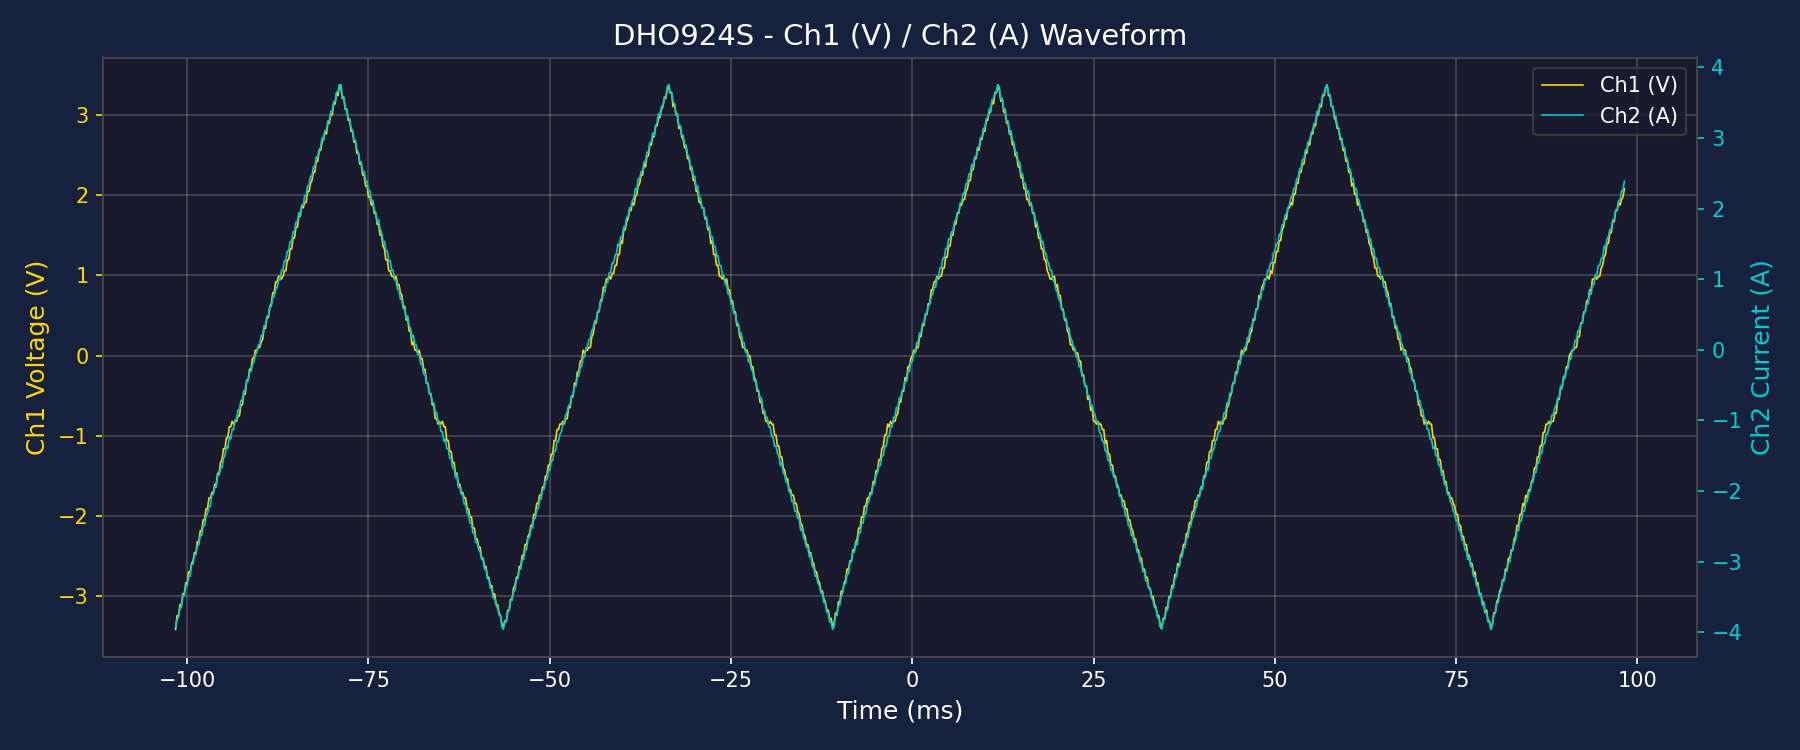

Values plotted in this chart, from the file beside it:
Time(s), Ch1(V), Ch2(A)
-1.015999999999999959e-01, -3.413299999999999557e+00, -3.925294999999999757e+00
-1.013999999999999901e-01, -3.242634999999999490e+00, -3.822895999999999628e+00
-1.011999999999999983e-01, -3.242634999999999490e+00, -3.788762999999999437e+00
-1.009999999999999926e-01, -3.106102999999999614e+00, -3.652230999999999561e+00
-1.008000000000000007e-01, -3.106102999999999614e+00, -3.652230999999999561e+00
-1.005999999999999950e-01, -2.969570999999999739e+00, -3.481565999999999494e+00
-1.003999999999999893e-01, -2.969570999999999739e+00, -3.481565999999999494e+00
-1.001999999999999974e-01, -2.833038999999999863e+00, -3.345033999999999619e+00
-9.999999999999999167e-02, -2.833038999999999863e+00, -3.345033999999999619e+00
-9.979999999999999982e-02, -2.696506999999999543e+00, -3.208501999999999743e+00
-9.959999999999999409e-02, -2.696506999999999543e+00, -3.208501999999999743e+00
-9.940000000000000224e-02, -2.594107999999999858e+00, -3.037836999999999676e+00
-9.919999999999999651e-02, -2.559974999999999667e+00, -3.037836999999999676e+00
-9.899999999999999079e-02, -2.457575999999999539e+00, -2.901304999999999801e+00
-9.879999999999999893e-02, -2.457575999999999539e+00, -2.901304999999999801e+00
-9.859999999999999321e-02, -2.321043999999999663e+00, -2.764772999999999925e+00
-9.840000000000000135e-02, -2.321043999999999663e+00, -2.764772999999999925e+00
-9.819999999999999563e-02, -2.184511999999999787e+00, -2.628240999999999605e+00
-9.799999999999998990e-02, -2.184511999999999787e+00, -2.628240999999999605e+00
-9.779999999999999805e-02, -2.047979999999999912e+00, -2.491708999999999730e+00
-9.759999999999999232e-02, -2.047979999999999912e+00, -2.491708999999999730e+00
-9.740000000000000047e-02, -1.911447999999999814e+00, -2.355176999999999854e+00
-9.719999999999999474e-02, -1.911447999999999814e+00, -2.321043999999999663e+00
-9.700000000000000289e-02, -1.774915999999999716e+00, -2.218644999999999978e+00
-9.679999999999999716e-02, -1.774915999999999716e+00, -2.218644999999999978e+00
-9.659999999999999143e-02, -1.706649999999999778e+00, -2.047979999999999912e+00
-9.639999999999999958e-02, -1.706649999999999778e+00, -2.047979999999999912e+00
-9.619999999999999385e-02, -1.604250999999999872e+00, -1.945580999999999783e+00
-9.600000000000000200e-02, -1.604250999999999872e+00, -1.945580999999999783e+00
-9.579999999999999627e-02, -1.467718999999999774e+00, -1.774915999999999716e+00
-9.559999999999999054e-02, -1.467718999999999774e+00, -1.774915999999999716e+00
-9.539999999999999869e-02, -1.331186999999999898e+00, -1.672516999999999809e+00
-9.519999999999999296e-02, -1.297053999999999929e+00, -1.672516999999999809e+00
-9.500000000000000111e-02, -1.160521999999999831e+00, -1.535984999999999934e+00
-9.479999999999999538e-02, -1.160521999999999831e+00, -1.501851999999999965e+00
-9.459999999999998965e-02, -1.023989999999999956e+00, -1.365319999999999867e+00
-9.439999999999999780e-02, -1.023989999999999956e+00, -1.399452999999999836e+00
-9.419999999999999207e-02, -8.874579999999998581e-01, -1.228787999999999769e+00
-9.400000000000000022e-02, -8.874579999999998581e-01, -1.262920999999999960e+00
-9.379999999999999449e-02, -8.191919999999999202e-01, -1.126388999999999863e+00
-9.359999999999998876e-02, -8.533249999999998892e-01, -1.126388999999999863e+00
-9.339999999999999691e-02, -8.191919999999999202e-01, -9.898569999999998759e-01
-9.319999999999999118e-02, -8.191919999999999202e-01, -9.898569999999998759e-01
-9.299999999999999933e-02, -7.509259999999999824e-01, -8.533249999999998892e-01
-9.279999999999999361e-02, -7.509259999999999824e-01, -8.533249999999998892e-01
-9.259999999999998788e-02, -6.143939999999998847e-01, -7.167929999999999024e-01
-9.239999999999999603e-02, -6.143939999999998847e-01, -7.167929999999999024e-01
-9.219999999999999030e-02, -4.778619999999999535e-01, -5.802609999999999157e-01
-9.199999999999999845e-02, -4.778619999999999535e-01, -5.802609999999999157e-01
-9.179999999999999272e-02, -3.071969999999999423e-01, -4.437289999999999290e-01
-9.160000000000000087e-02, -3.071969999999999423e-01, -4.437289999999999290e-01
-9.139999999999999514e-02, -1.706649999999999834e-01, -3.071969999999999423e-01
-9.119999999999998941e-02, -1.706649999999999834e-01, -3.071969999999999423e-01
-9.099999999999999756e-02, -3.413299999999999668e-02, -2.047979999999999801e-01
-9.079999999999999183e-02, -3.413299999999999668e-02, -1.706649999999999834e-01
-9.059999999999999998e-02, 6.826599999999999335e-02, -6.826599999999999335e-02
-9.039999999999999425e-02, 6.826599999999999335e-02, -3.413299999999999668e-02
-9.020000000000000240e-02, 1.023989999999999900e-01, 6.826599999999999335e-02
-8.999999999999999667e-02, 1.023989999999999900e-01, 6.826599999999999335e-02
-8.979999999999999094e-02, 1.706649999999999834e-01, 2.047979999999999801e-01
... 940 more rows
